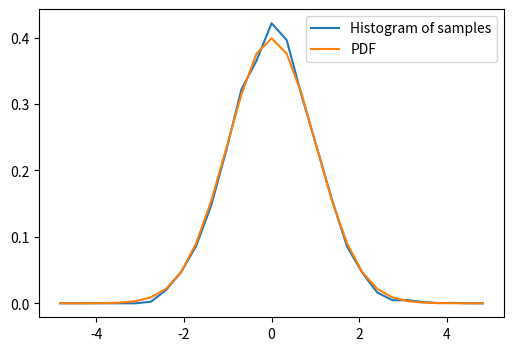

Generate this figure with matplotlib:
import random
import math
import numpy as np
import matplotlib.pyplot as plt
from scipy import stats

class marsaglia_bray:
    def __init__(self, value):
        self.samples = []
        self.samplesize = value

    def SampleRandomVariables(self):
        for i in range(10000):

            prob = random.random()

            u1 = random.uniform(0, 1)
            u2 = random.uniform(0, 1)
            u3 = random.uniform(0, 1)

            print("Random float number is ", prob)
            print("Random float number is ", u1)
            print("Random float number is ", u2)
            print("Random float number is ", u3)

            def g(temp):
                if (abs(temp) < 1.0):
                    return 17.49731196 * math.exp(-0.5 * pow(temp, 2)) - 4.73570326 * (
                                3 - pow(temp, 2)) - 2.15787544 * (
                                   1.5 - abs(temp))
                if (abs(temp) < 1.0 and abs(temp) < 1.5):
                    return 17.49731196 * math.exp(-0.5 * pow(temp, 2)) - 4.73570326 * (
                                3 - pow(temp, 2)) - 2.15787544 * (
                                   1.5 - abs(temp))
                if (abs(temp) < 1.5 and abs(temp) < 3.0):
                    return 17.49731196 * math.exp(-0.5 * pow(temp, 2)) - 4.73570326 * (3 - pow(temp, 2))
                if (abs(temp) < 3.0):
                    return 0

            if (prob < 0.8638):
                X = 2.0 * (u1 + u2 + u3 - 1.5)
            elif (prob < 0.9745):
                X = 1.5 * (u1 + u2 - 1)
            elif (prob < 0.9973002039):
                while True:
                    x = 6 * u1 - 3
                    y = 0.358 * u2
                    if (y < g(x)):
                        break
                    u1 = random.uniform(0, 1)
                    u2 = random.uniform(0, 1)
            elif (prob < 1):
                while True:
                    v1 = random.uniform(-1, 1)
                    v2 = random.uniform(-1, 1)

                    x = v1 * ((9 - 2 * math.log(v1 ** 2 + v2 ** 2)) / (v1 ** 2 + v2 ** 2)) ** 0.5
                    y = v2 * ((9 - 2 * math.log(v1 ** 2 + v2 ** 2)) / (v1 ** 2 + v2 ** 2)) ** 0.5

                    if (x > 3 or y > 3):
                        if (x > 3):
                            X = x
                        else:
                            X = y
                        break
            self.samples.append(X)

    def GetSample(self):
        return self.samples

    def setSampleSize(self, value):
        self.samplesize = value

    def printPDF(self):
        bins = np.linspace(-5, 5, 30)
        histogram, bins = np.histogram(self.samples, bins=bins, density=True)

        bin_centers = 0.5 * (bins[1:] + bins[:-1])

        pdf = stats.norm.pdf(bin_centers)

        plt.figure(figsize=(6, 4))
        plt.plot(bin_centers, histogram, label="Histogram of samples")
        plt.plot(bin_centers, pdf, label="PDF")
        plt.legend()
        plt.show()


test = marsaglia_bray(10000)
test.SampleRandomVariables()
test.printPDF()


# samples = []
#
# for i in range(10000):
#
#     prob = random.random()
#
#     u1 = random.uniform(0, 1)
#     u2 = random.uniform(0, 1)
#     u3 = random.uniform(0, 1)
#
#     print("Random float number is ", prob)
#     print("Random float number is ", u1)
#     print("Random float number is ", u2)
#     print("Random float number is ", u3)
#
#
#     def g(temp):
#         if (abs(temp) < 1.0):
#             return 17.49731196 * math.exp(-0.5 * pow(temp, 2)) - 4.73570326 * (3 - pow(temp, 2)) - 2.15787544 * (
#                         1.5 - abs(temp))
#         if (abs(temp) < 1.0 and abs(temp) < 1.5):
#             return 17.49731196 * math.exp(-0.5 * pow(temp, 2)) - 4.73570326 * (3 - pow(temp, 2)) - 2.15787544 * (
#                         1.5 - abs(temp))
#         if (abs(temp) < 1.5 and abs(temp) < 3.0):
#             return 17.49731196 * math.exp(-0.5 * pow(temp, 2)) - 4.73570326 * (3 - pow(temp, 2))
#         if (abs(temp) < 3.0):
#             return 0
#
#
#     if (prob < 0.8638):
#         X = 2.0 * (u1 + u2 + u3 - 1.5)
#     elif (prob < 0.9745):
#         X = 1.5 * (u1 + u2 - 1)
#     elif (prob < 0.9973002039):
#         while True:
#             x = 6 * u1 - 3
#             y = 0.358 * u2
#             if (y < g(x)):
#                 break
#             u1 = random.uniform(0, 1)
#             u2 = random.uniform(0, 1)
#     elif (prob < 1):
#         while True:
#             v1 = random.uniform(-1, 1)
#             v2 = random.uniform(-1, 1)
#
#             x = v1 * ((9 - 2 * math.log(v1 ** 2 + v2 ** 2)) / (v1 ** 2 + v2 ** 2)) ** 0.5
#             y = v2 * ((9 - 2 * math.log(v1 ** 2 + v2 ** 2)) / (v1 ** 2 + v2 ** 2)) ** 0.5
#
#             if (x > 3 or y > 3):
#                 if (x > 3):
#                     X = x
#                 else:
#                     X = y
#                 break
#     samples.append(X)
#
# bins = np.linspace(-5, 5, 30)
# histogram, bins = np.histogram(samples, bins=bins, density=True)
#
# bin_centers = 0.5 * (bins[1:] + bins[:-1])
#
# pdf = stats.norm.pdf(bin_centers)
#
# plt.figure(figsize=(6, 4))
# plt.plot(bin_centers, histogram, label="Histogram of samples")
# plt.plot(bin_centers, pdf, label="PDF")
# plt.legend()
# plt.show()
